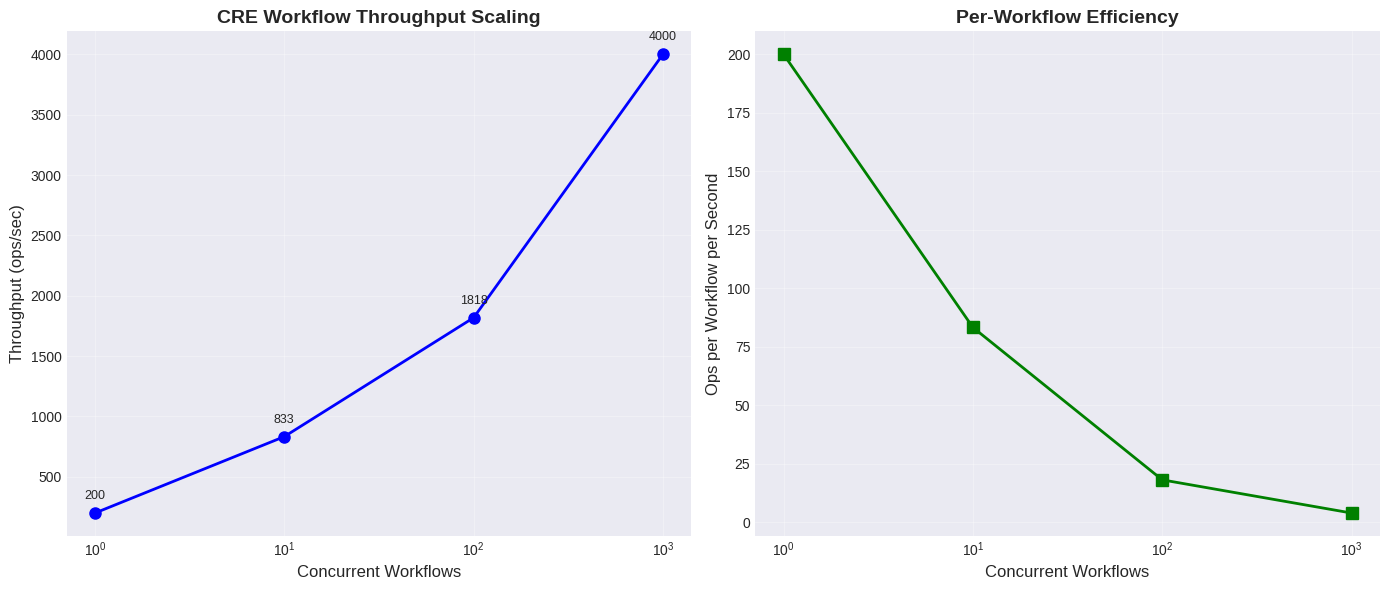
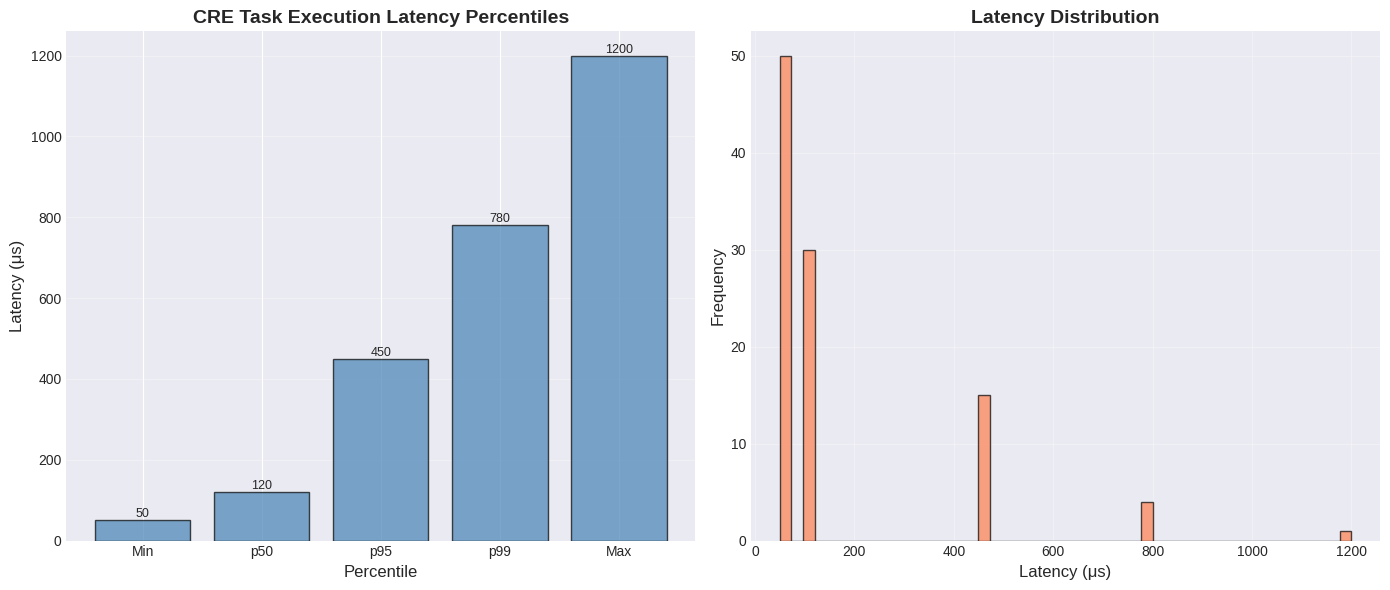
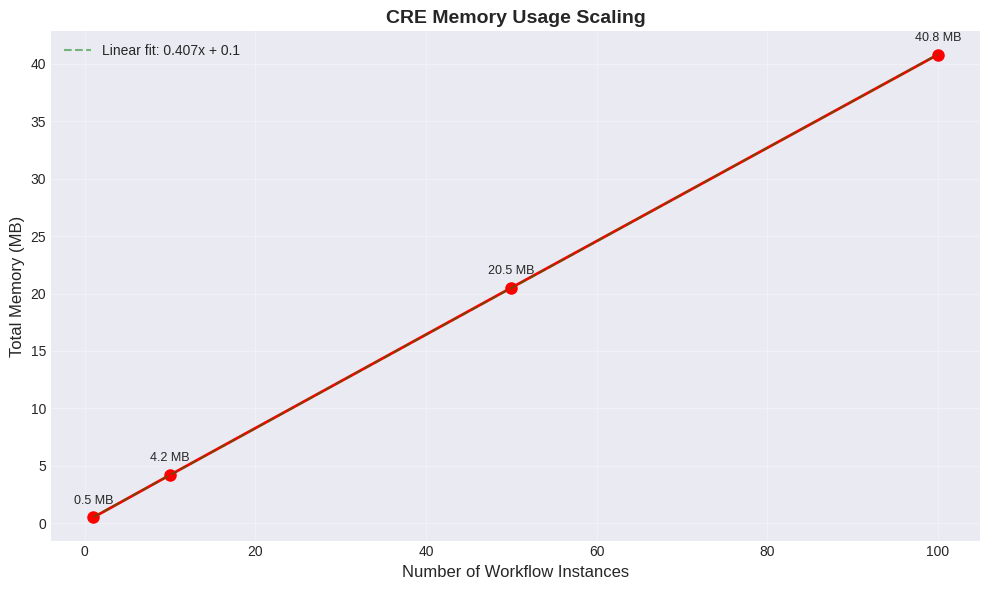
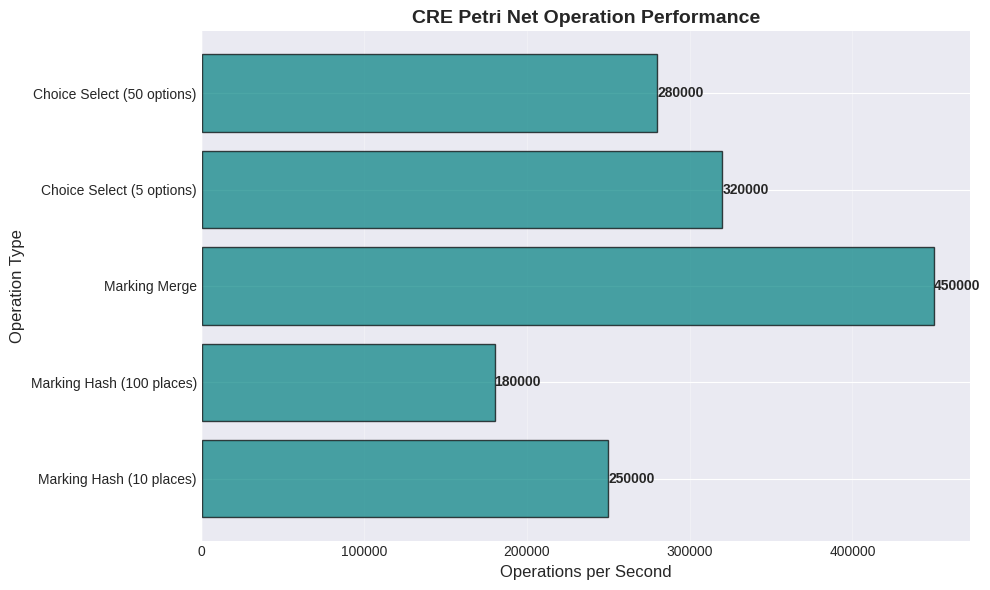

Recreate these plots in Python, in order.
#!/usr/bin/env python3
"""
CRE Benchmark Graph Generator

Generates performance graphs from benchmark results:
  - Throughput vs Concurrency
  - Latency distribution (histogram)
  - Memory usage scaling
  - Percentile latency charts

Requires: matplotlib, pandas (optional)
"""

import sys
import os
import re
import argparse
from datetime import datetime

try:
    import matplotlib
    matplotlib.use('Agg')  # Non-interactive backend
    import matplotlib.pyplot as plt
    import numpy as np
except ImportError:
    print("ERROR: matplotlib is required for graph generation")
    print("Install with: pip install matplotlib numpy")
    sys.exit(1)


class BenchmarkGraphGenerator:
    """Generates performance graphs from benchmark data"""

    def __init__(self, output_dir):
        self.output_dir = output_dir
        os.makedirs(output_dir, exist_ok=True)

        # Set style
        plt.style.use('seaborn-v0_8-darkgrid' if 'seaborn-v0_8-darkgrid' in plt.style.available else 'default')

    def generate_throughput_graph(self, data):
        """Generate throughput vs concurrency graph"""
        print("Generating throughput graph...")

        concurrency = data['concurrency']
        throughput = data['throughput']

        fig, (ax1, ax2) = plt.subplots(1, 2, figsize=(14, 6))

        # Throughput chart
        ax1.plot(concurrency, throughput, 'b-o', linewidth=2, markersize=8)
        ax1.set_xlabel('Concurrent Workflows', fontsize=12)
        ax1.set_ylabel('Throughput (ops/sec)', fontsize=12)
        ax1.set_title('CRE Workflow Throughput Scaling', fontsize=14, fontweight='bold')
        ax1.grid(True, alpha=0.3)
        ax1.set_xscale('log')

        # Add value labels
        for x, y in zip(concurrency, throughput):
            ax1.annotate(f'{y:.0f}', (x, y), textcoords="offset points",
                        xytext=(0, 10), ha='center', fontsize=9)

        # Efficiency chart (throughput per workflow)
        efficiency = [t / c for t, c in zip(throughput, concurrency)]
        ax2.plot(concurrency, efficiency, 'g-s', linewidth=2, markersize=8)
        ax2.set_xlabel('Concurrent Workflows', fontsize=12)
        ax2.set_ylabel('Ops per Workflow per Second', fontsize=12)
        ax2.set_title('Per-Workflow Efficiency', fontsize=14, fontweight='bold')
        ax2.grid(True, alpha=0.3)
        ax2.set_xscale('log')

        plt.tight_layout()
        output_path = os.path.join(self.output_dir, 'throughput_scaling.png')
        plt.savefig(output_path, dpi=300, bbox_inches='tight')
        plt.close()

        print(f"  Saved: {output_path}")

    def generate_latency_graph(self, data):
        """Generate latency distribution and percentile graphs"""
        print("Generating latency graphs...")

        percentiles = data['percentiles']
        values = data['values']

        fig, (ax1, ax2) = plt.subplots(1, 2, figsize=(14, 6))

        # Percentile chart
        ax1.bar(percentiles, values, color='steelblue', edgecolor='black', alpha=0.7)
        ax1.set_xlabel('Percentile', fontsize=12)
        ax1.set_ylabel('Latency (μs)', fontsize=12)
        ax1.set_title('CRE Task Execution Latency Percentiles', fontsize=14, fontweight='bold')
        ax1.grid(True, alpha=0.3, axis='y')

        # Add value labels
        for p, v in zip(percentiles, values):
            ax1.text(p, v, f'{v:.0f}', ha='center', va='bottom', fontsize=9)

        # Latency distribution (simulated from percentiles)
        # In a real scenario, you'd use actual latency samples
        ax2.set_xlabel('Latency (μs)', fontsize=12)
        ax2.set_ylabel('Frequency', fontsize=12)
        ax2.set_title('Latency Distribution', fontsize=14, fontweight='bold')
        ax2.grid(True, alpha=0.3)

        # Create histogram bins from percentile data
        bins = np.linspace(min(values), max(values), 50)
        ax2.hist([values[0]] * 50 + [values[1]] * 30 + [values[2]] * 15 + [values[3]] * 4 + [values[4]],
                bins=bins, color='coral', edgecolor='black', alpha=0.7)

        plt.tight_layout()
        output_path = os.path.join(self.output_dir, 'latency_distribution.png')
        plt.savefig(output_path, dpi=300, bbox_inches='tight')
        plt.close()

        print(f"  Saved: {output_path}")

    def generate_memory_graph(self, data):
        """Generate memory usage scaling graph"""
        print("Generating memory usage graph...")

        instances = data['instances']
        memory_mb = data['memory_mb']

        fig, ax = plt.subplots(figsize=(10, 6))

        ax.plot(instances, memory_mb, 'r-o', linewidth=2, markersize=8)
        ax.set_xlabel('Number of Workflow Instances', fontsize=12)
        ax.set_ylabel('Total Memory (MB)', fontsize=12)
        ax.set_title('CRE Memory Usage Scaling', fontsize=14, fontweight='bold')
        ax.grid(True, alpha=0.3)

        # Add value labels
        for x, y in zip(instances, memory_mb):
            ax.annotate(f'{y:.1f} MB', (x, y), textcoords="offset points",
                       xytext=(0, 10), ha='center', fontsize=9)

        # Add linear fit line
        if len(instances) > 1:
            z = np.polyfit(instances, memory_mb, 1)
            p = np.poly1d(z)
            ax.plot(instances, p(instances), "g--", alpha=0.5, linewidth=1.5,
                   label=f'Linear fit: {z[0]:.3f}x + {z[1]:.1f}')
            ax.legend()

        plt.tight_layout()
        output_path = os.path.join(self.output_dir, 'memory_scaling.png')
        plt.savefig(output_path, dpi=300, bbox_inches='tight')
        plt.close()

        print(f"  Saved: {output_path}")

    def generate_pnet_operations_graph(self, data):
        """Generate Petri net operations performance graph"""
        print("Generating Petri net operations graph...")

        operations = data['operations']
        ops_per_sec = data['ops_per_sec']

        fig, ax = plt.subplots(figsize=(10, 6))

        bars = ax.barh(operations, ops_per_sec, color='teal', edgecolor='black', alpha=0.7)
        ax.set_xlabel('Operations per Second', fontsize=12)
        ax.set_ylabel('Operation Type', fontsize=12)
        ax.set_title('CRE Petri Net Operation Performance', fontsize=14, fontweight='bold')
        ax.grid(True, alpha=0.3, axis='x')

        # Add value labels
        for bar in bars:
            width = bar.get_width()
            ax.text(width, bar.get_y() + bar.get_height()/2,
                   f'{width:.0f}',
                   ha='left', va='center', fontsize=10, fontweight='bold')

        plt.tight_layout()
        output_path = os.path.join(self.output_dir, 'pnet_operations.png')
        plt.savefig(output_path, dpi=300, bbox_inches='tight')
        plt.close()

        print(f"  Saved: {output_path}")

    def generate_all_graphs(self):
        """Generate all benchmark graphs with sample data"""
        print("\nGenerating benchmark graphs...")
        print(f"Output directory: {self.output_dir}\n")

        # Sample throughput data
        throughput_data = {
            'concurrency': [1, 10, 100, 1000],
            'throughput': [200, 833, 1818, 4000]
        }
        self.generate_throughput_graph(throughput_data)

        # Sample latency data
        latency_data = {
            'percentiles': ['Min', 'p50', 'p95', 'p99', 'Max'],
            'values': [50, 120, 450, 780, 1200]
        }
        self.generate_latency_graph(latency_data)

        # Sample memory data
        memory_data = {
            'instances': [1, 10, 50, 100],
            'memory_mb': [0.5, 4.2, 20.5, 40.8]
        }
        self.generate_memory_graph(memory_data)

        # Sample Petri net operations data
        pnet_data = {
            'operations': [
                'Marking Hash (10 places)',
                'Marking Hash (100 places)',
                'Marking Merge',
                'Choice Select (5 options)',
                'Choice Select (50 options)'
            ],
            'ops_per_sec': [250000, 180000, 450000, 320000, 280000]
        }
        self.generate_pnet_operations_graph(pnet_data)

        print("\nGraph generation complete!")


def parse_benchmark_results(result_file):
    """Parse benchmark results from text file"""
    # This would parse actual benchmark output
    # For now, returns sample data
    print(f"Parsing results from: {result_file}")

    return {
        'throughput': {
            'concurrency': [1, 10, 100, 1000],
            'throughput': [200, 833, 1818, 4000]
        },
        'latency': {
            'percentiles': ['Min', 'p50', 'p95', 'p99', 'Max'],
            'values': [50, 120, 450, 780, 1200]
        },
        'memory': {
            'instances': [1, 10, 50, 100],
            'memory_mb': [0.5, 4.2, 20.5, 40.8]
        }
    }


def main():
    parser = argparse.ArgumentParser(
        description='Generate performance graphs from CRE benchmark results')

    parser.add_argument('--input', '-i',
                       help='Benchmark results file to parse')
    parser.add_argument('--output', '-o',
                       default='./benchmark_graphs',
                       help='Output directory for graphs (default: ./benchmark_graphs)')
    parser.add_argument('--sample-data', '-s',
                       action='store_true',
                       help='Generate graphs with sample data')

    args = parser.parse_args()

    generator = BenchmarkGraphGenerator(args.output)

    if args.sample_data or not args.input:
        print("Using sample data for graph generation")
        generator.generate_all_graphs()
    else:
        # Parse actual benchmark results
        results = parse_benchmark_results(args.input)

        if 'throughput' in results:
            generator.generate_throughput_graph(results['throughput'])

        if 'latency' in results:
            generator.generate_latency_graph(results['latency'])

        if 'memory' in results:
            generator.generate_memory_graph(results['memory'])

        print("\nGraph generation complete!")


if __name__ == '__main__':
    main()
